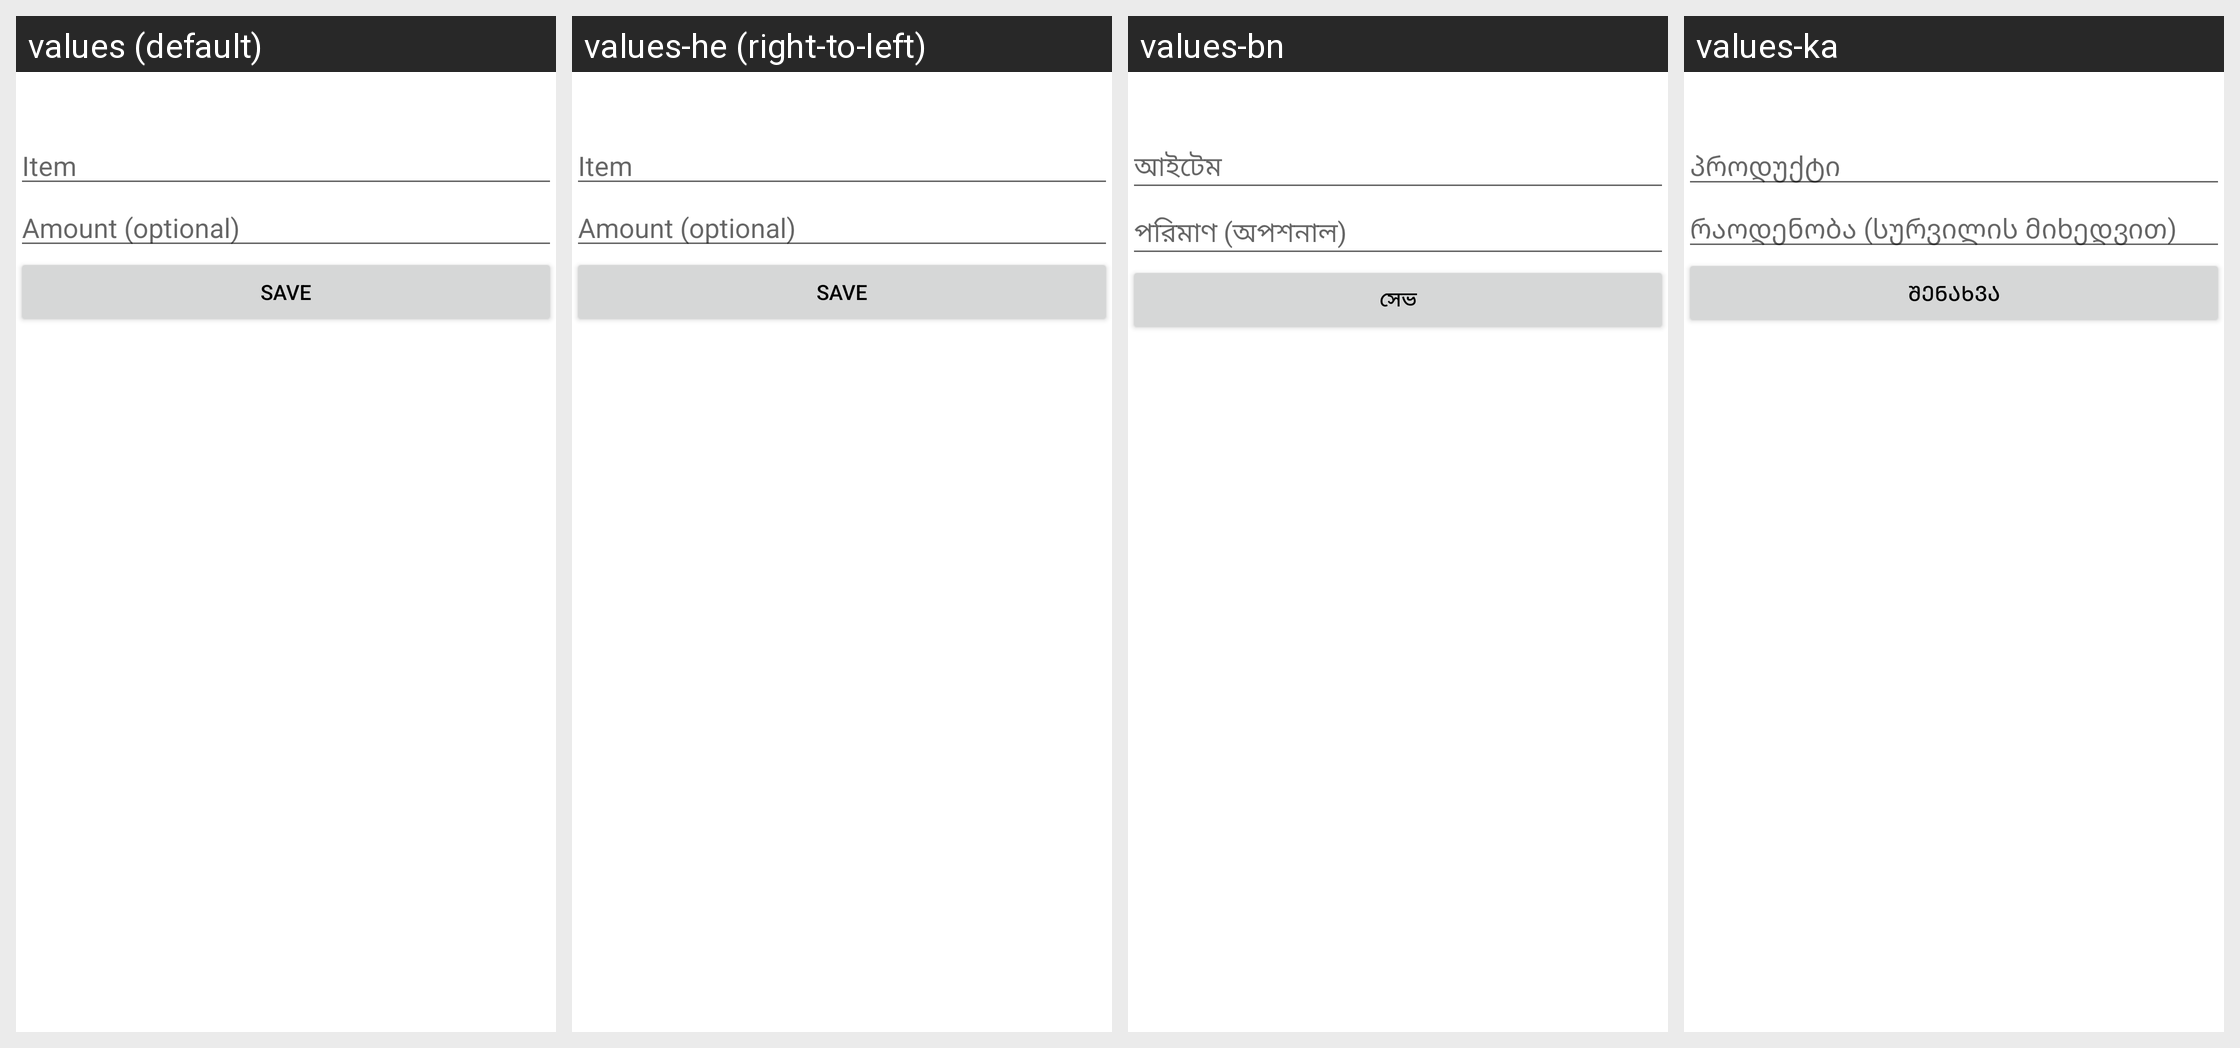

Strings drawn on this Android screen and how each of the app's shown locales translates them:
Android screen res/layout/activity_add_item.xml rendered under 4 locales, left to right: values (default), values-he (right-to-left), values-bn, values-ka. Device: Nexus 5 (rendered at 1080×1920; each locale shown at half size, 540×960, under a caption strip naming it); theme Theme.ShoppingList.
Other locales in the repository, not shown: values-az, values-cs, values-de, values-fi, values-fr, values-it, values-iw, values-lt, values-nb, values-nl, values-pl, values-pt, values-ru, values-tr, values-uk.
Strings drawn on this screen, with the default value and each locale's value (text and hints the layout hard-codes appear in the picture but are not listed):

addNameHint
  values: Item
  values-he: Item  [not translated; the default value is used]
  values-bn: আইটেম
  values-ka: პროდუქტი

addAmountHint
  values: Amount (optional)
  values-he: Amount (optional)  [not translated; the default value is used]
  values-bn: পরিমাণ (অপশনাল)
  values-ka: რაოდენობა (სურვილის მიხედვით)

addSaveButtonText
  values: Save
  values-he: Save  [not translated; the default value is used]
  values-bn: সেভ
  values-ka: შენახვა
